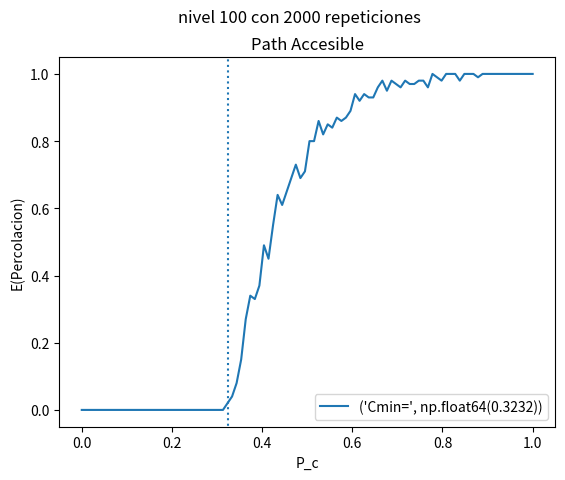

The matplotlib source for this figure:
# -*- coding: utf-8 -*-
"""
Created on Thu Feb 18 10:19:26 2021

[redacted]
"""

"""
Esta funcion es igual al narytree2 solamente que es con una

distribucion uniforme
"""
import numpy as np
from collections import deque
import matplotlib.pyplot as plt

def ARI3(d,h,p):

    s=deque([[0,np.random.rand(1)]])
    while len(s)!=0:
        nivel,aux=s.pop()

        if nivel==h:
            return(1)
        hijos=[nivel+1,np.random.uniform(0,1,d)]
        #print(aux)
        #print(hijos)
        Accesible=(p>hijos[1])
        #print(Accesible)
        j=0
        while j<d:
            if Accesible[j]==True :
                s.append([hijos[0],round(hijos[1][j],2)])
            j=j+1
        if len(s)==0:
            return(0)
        #print(s)
#print(ARI3(2,10,0.5))

def EsperadoAcces(d,h,rep,pc):
    cont=0
    for i in np.linspace(0,1,rep):
       cont=cont+ARI3(d,h,pc)
    return(cont/rep)


##esta funcion me evalua los posibles valores de pc en El binomial model
#da un valor minimo pc en (0,e),el cual es el valor minimo de percolacion

def GrafAcces(d,h,rep):
    Y=[]
    j=0
    e=0.001
    for pc in np.linspace(0,1,rep):
        Y.append(EsperadoAcces(d,h,rep,pc))
    while Y[j]<e:
        j=j+1
    Cmin=np.linspace(0,1,rep)[j]


    plt.title('Path Accesible')
    plt.suptitle("nivel 100 con 2000 repeticiones")
    plt.xlabel(r'P_c')
    plt.ylabel('E(Percolacion)')
    plt.plot(np.linspace(0,1,rep),Y,'-',label=("Cmin=",round(Cmin,4)))
    plt.axvline(x=Cmin,ymin=-3,ymax=3,ls="dotted")
    plt.legend()
    plt.show()
    return(Cmin)


print(GrafAcces(3,100,100))
#print(GrafAcces(2,100,1000))
#print(GrafAcces(2,100,2000))
